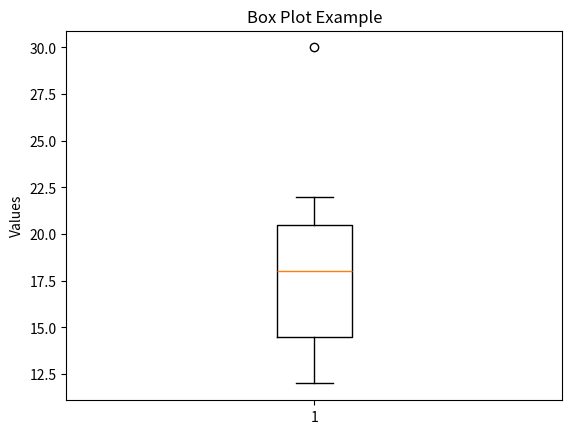

Write Python code to recreate this figure.
# ---------------------------------------------------------
# Program: Box Plot Example
# Description:
# This program demonstrates a box plot.
# ---------------------------------------------------------

import matplotlib.pyplot as plt

data = [12, 15, 14, 18, 21, 19, 13, 16, 20, 22, 30]

plt.boxplot(data)
plt.title("Box Plot Example")
plt.ylabel("Values")
plt.show()
